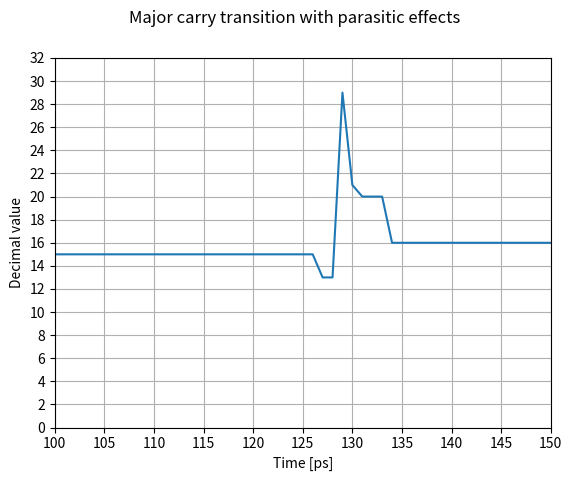

Write the Python code that produced this figure.
# Scientific computing
import numpy as np

# Plotting
import matplotlib.pyplot as plt

signal_period = 125e-12

signal_begin = [0, 1, 1, 1, 1]
signal_end = [1, 0, 0, 0, 0]

signal = np.stack((signal_begin, signal_end))

sample_period = 1e-12

signal_sampled = np.repeat(signal, int(signal_period / sample_period), 0)

# Introduce random skews between 0 and 10 ps
for i in np.arange(0, signal_sampled.shape[1]):
    signal_sampled[:, i] = np.roll(signal_sampled[:, i], np.random.randint(0, 10))

# Calculate plotting variables
binary_weights = 2 ** np.arange(signal_sampled.shape[1] - 1, -1, -1)
signal_sampled_decimal = signal_sampled.dot(binary_weights)
t = np.arange(0, 2 * signal_period - sample_period, sample_period) * 1E12

print(t)
print(signal_sampled_decimal)

fig, ax = plt.subplots()

fig.suptitle('Major carry transition with parasitic effects')

ax.plot(t, signal_sampled_decimal)

ax.set_xlim(100, 150)
ax.set_ylim(0, 32)

ax.set_xticks(np.arange(100, 150 + 5, 5))
ax.set_yticks(np.arange(0, 32 + 2, 2))

ax.set_xlabel('Time [ps]')
ax.set_ylabel('Decimal value')

ax.grid(True, 'both', 'both')

plt.show()
